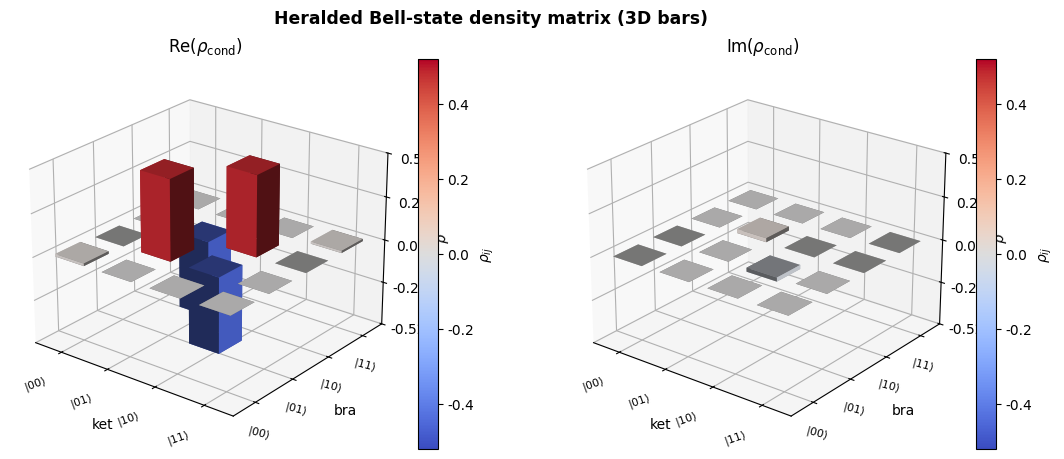

Recreate this plot in Python. (Note: this script raises an exception after producing the figure.)
import pathlib

import matplotlib.pyplot as plt
import numpy as np
from matplotlib.cm import ScalarMappable
from matplotlib.colors import Normalize


def _rho_bell_conditional() -> np.ndarray:
    # A representative heralded two-qubit state near |Psi-> with small leakage.
    return np.array(
        [
            [0.015 + 0.0j, 0.0 + 0.0j, 0.0 + 0.0j, 0.0 + 0.0j],
            [0.0 + 0.0j, 0.486 + 0.0j, -0.458 + 0.024j, 0.0 + 0.0j],
            [0.0 + 0.0j, -0.458 - 0.024j, 0.486 + 0.0j, 0.0 + 0.0j],
            [0.0 + 0.0j, 0.0 + 0.0j, 0.0 + 0.0j, 0.013 + 0.0j],
        ],
        dtype=np.complex128,
    )


def _plot_component(ax, component: np.ndarray, title: str, zlim: float) -> None:
    n = component.shape[0]
    xx, yy = np.meshgrid(np.arange(n), np.arange(n), indexing="ij")
    xpos = xx.ravel().astype(float)
    ypos = yy.ravel().astype(float)
    zpos = np.zeros_like(xpos)
    dx = np.full_like(xpos, 0.62, dtype=float)
    dy = np.full_like(ypos, 0.62, dtype=float)
    dz = component.ravel()

    norm = Normalize(vmin=-zlim, vmax=zlim)
    cmap = plt.get_cmap("coolwarm")
    colors = cmap(norm(dz))

    ax.bar3d(xpos, ypos, zpos, dx, dy, dz, color=colors, shade=True, zsort="average")
    ax.view_init(elev=24, azim=-52)
    ax.set_zlim(-zlim, zlim)
    ax.set_zticks([-zlim, -0.5 * zlim, 0.0, 0.5 * zlim, zlim])
    ax.set_title(title)

    labels = [r"$|00\rangle$", r"$|01\rangle$", r"$|10\rangle$", r"$|11\rangle$"]
    ax.set_xticks(np.arange(n) + 0.31)
    ax.set_xticklabels(labels, rotation=20, ha="right", fontsize=8)
    ax.set_yticks(np.arange(n) + 0.31)
    ax.set_yticklabels(labels, rotation=-15, ha="right", fontsize=8)
    ax.set_xlabel("ket")
    ax.set_ylabel("bra")
    ax.set_zlabel(r"$\rho$")

    sm = ScalarMappable(norm=norm, cmap=cmap)
    sm.set_array([])
    cbar = plt.colorbar(sm, ax=ax, fraction=0.05, pad=0.04)
    cbar.set_label(r"$\rho_{ij}$")


def main() -> None:
    plt.rcParams.update({"font.family": "DejaVu Sans"})

    rho = _rho_bell_conditional()
    rho_re = np.real(rho)
    rho_im = np.imag(rho)
    zlim = 0.52

    fig = plt.figure(figsize=(10.8, 5.0))
    gs = fig.add_gridspec(1, 2, width_ratios=[1.0, 1.0], wspace=0.22)
    ax0 = fig.add_subplot(gs[0, 0], projection="3d")
    ax1 = fig.add_subplot(gs[0, 1], projection="3d")

    _plot_component(ax0, rho_re, r"Re$(\rho_{\mathrm{cond}})$", zlim)
    _plot_component(ax1, rho_im, r"Im$(\rho_{\mathrm{cond}})$", zlim)

    fig.subplots_adjust(left=0.03, right=0.97, top=0.88, bottom=0.10, wspace=0.20)
    fig.suptitle("Heralded Bell-state density matrix (3D bars)", fontsize=12.4, fontweight="bold")
    out_path = pathlib.Path(__file__).with_suffix(".png")
    fig.savefig(out_path, dpi=220)
    plt.close(fig)


if __name__ == "__main__":
    main()
